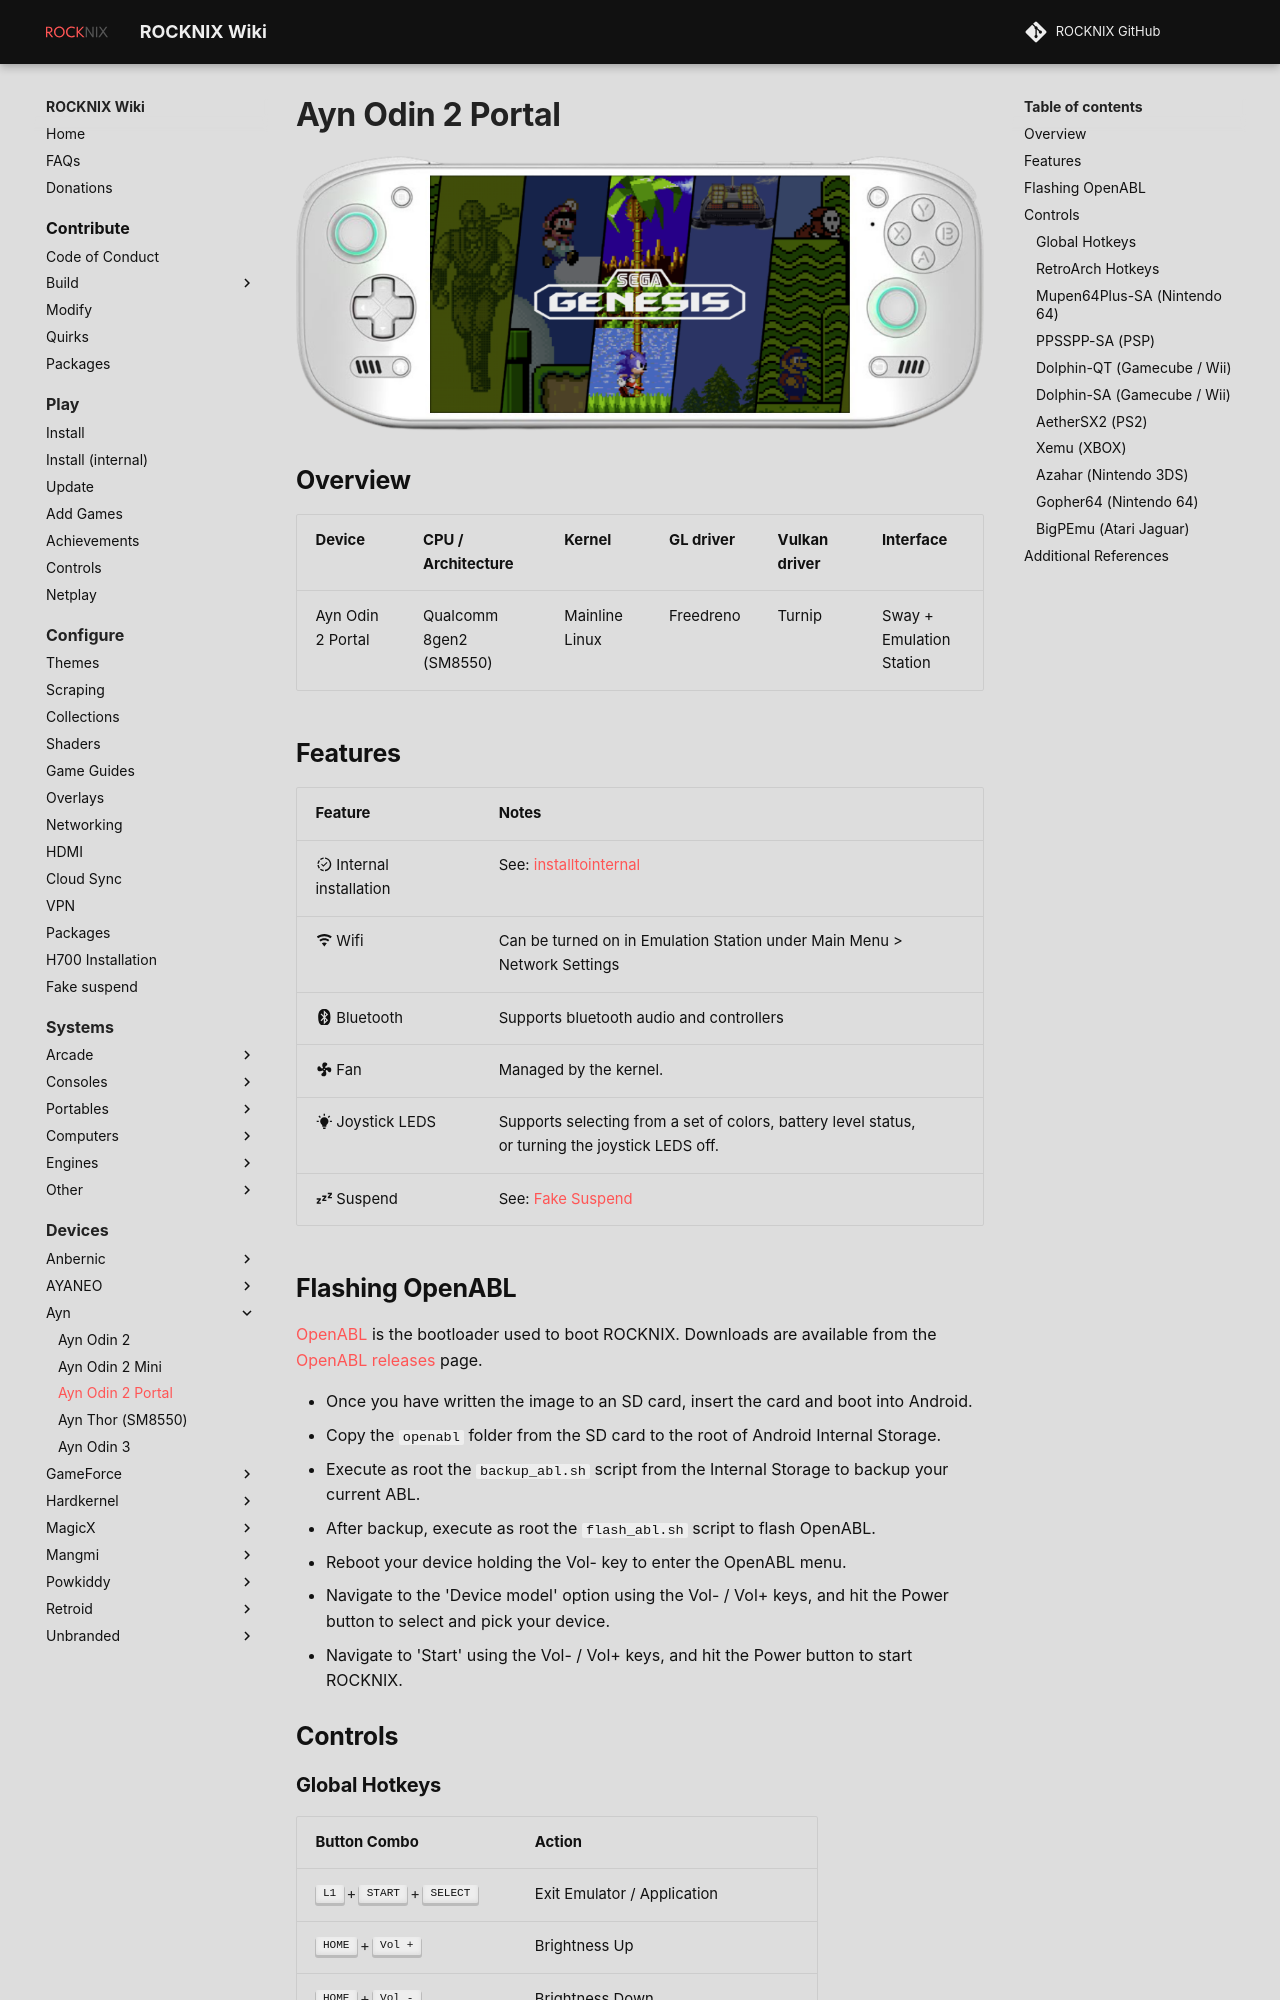

repository: ROCKNIX/rocknix.org · page: devices/ayn/odin2portal/index.html · generator: mkdocs

---
search:
  exclude: true
---

# Ayn Odin 2 Portal

![](../../_inc/images/devices/ayn-odin-2-portal.png){ .off-glb }

## Overview

| Device | CPU / Architecture | Kernel | GL driver | Vulkan driver | Interface |
| -- | -- | -- | -- | -- | -- |
| Ayn Odin 2 Portal | Qualcomm 8gen2 (SM8550) | Mainline Linux | Freedreno | Turnip | Sway + Emulation Station |
